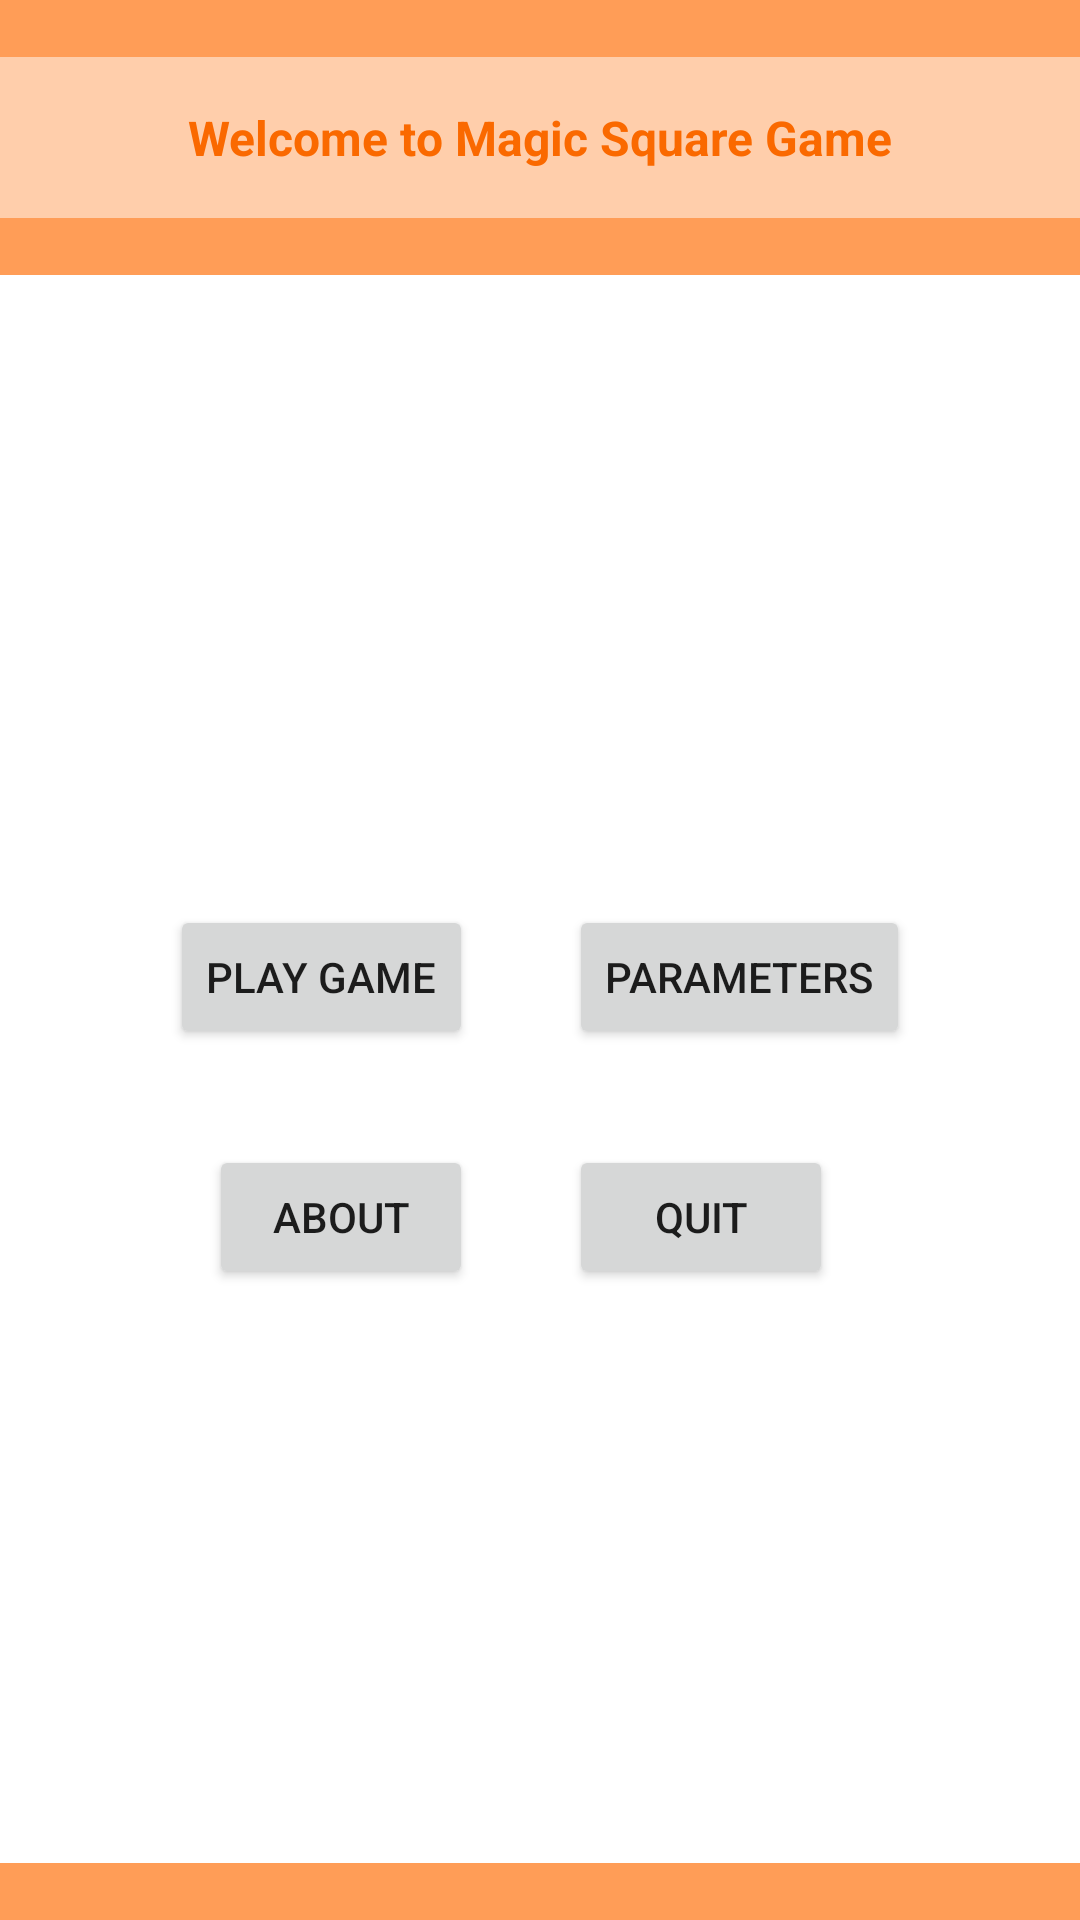

Android layout source for this screen:
<!-- AndroidManifest.xml: application theme Theme.TheMagicSquare.NoActionBar -->
<!-- res/layout/activity_welcome_horizontal.xml -->
<?xml version="1.0" encoding="utf-8"?>
<LinearLayout xmlns:android="http://schemas.android.com/apk/res/android"
    xmlns:app="http://schemas.android.com/apk/res-auto"
    xmlns:tools="http://schemas.android.com/tools"
    android:layout_width="match_parent"
    android:layout_height="match_parent"
    android:orientation="vertical">
    <TextView
        android:layout_width="match_parent"
        android:layout_height="wrap_content"
        android:background="#ff9d57"/>
    <TextView
        android:layout_width="match_parent"
        android:layout_height="wrap_content"
        android:text="Welcome to Magic Square Game"
        android:gravity="center_horizontal"
        android:paddingBottom="@dimen/fab_margin"
        android:paddingTop="@dimen/fab_margin"
        android:background="#ffceab"
        android:textColor="#fa6900"
        android:textStyle="bold"
        android:textSize="@dimen/important_text_font_size"
        />
    <TextView
        android:layout_width="match_parent"
        android:layout_height="wrap_content"
        android:background="#ff9d57"/>
    <RelativeLayout
        android:layout_width="match_parent"
        android:layout_height="match_parent"
        android:layout_gravity="center"
        android:gravity="center">
        <GridLayout
            android:layout_width="wrap_content"
            android:layout_height="wrap_content"
            android:layout_centerInParent="true"
            android:rowCount="2"
            android:columnCount="2"
            >
            <Button
                android:layout_width="wrap_content"
                android:layout_height="wrap_content"
                android:text="PLAY GAME"
                android:id="@+id/play_game_button"
                android:layout_margin="@dimen/fab_margin"
                />
            <Button
                android:layout_width="wrap_content"
                android:layout_height="wrap_content"
                android:text="PARAMETERS"
                android:id="@+id/params_button"
                android:layout_margin="@dimen/fab_margin"
                />
            <Button
                android:layout_width="wrap_content"
                android:layout_height="wrap_content"
                android:text="ABOUT"
                android:id="@+id/about_button"
                android:layout_margin="@dimen/fab_margin"
                android:layout_gravity="right"
                />
            <Button
                android:layout_width="wrap_content"
                android:layout_height="wrap_content"
                android:text="QUIT"
                android:id="@+id/quit_button"
                android:layout_margin="@dimen/fab_margin"
                />
        </GridLayout>


        <LinearLayout
            android:layout_width="match_parent"
            android:layout_height="match_parent"
            android:orientation="horizontal">
            <TextView
                android:layout_width="match_parent"
                android:layout_height="wrap_content"
                android:background="#ff9d57"
                android:layout_gravity="bottom" />
        </LinearLayout>
    </RelativeLayout>
</LinearLayout>
<!-- resources referenced by this layout -->
<resources>
  <dimen name="fab_margin">16dp</dimen>
  <dimen name="important_text_font_size">16dp</dimen>
  <style name="Theme.TheMagicSquare.NoActionBar">
          <item name="windowActionBar">false</item>
          <item name="windowNoTitle">true</item>
      </style>
</resources>
